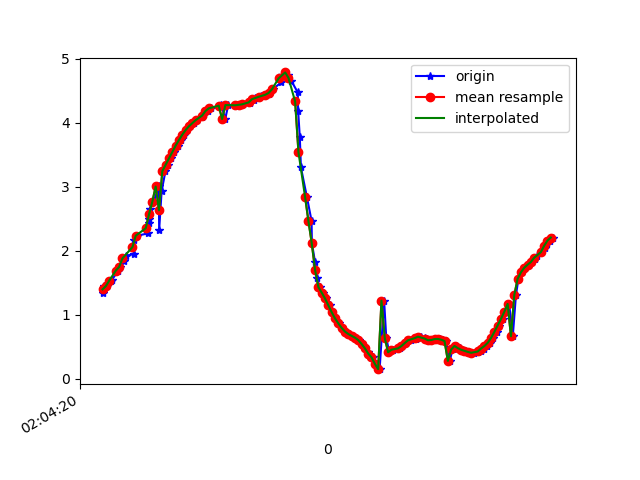

The file beside this chart, header and first rows:
1617847460543, 543104076726797, 1.3415135, -2.911288, 9.260925
1617847460550, 543104095957567, 1.449, -2.855, 9.262
1617847460568, 543104115188337, 1.446, -2.977, 9.224
1617847460591, 543104134419107, 1.526, -2.956, 9.218
1617847460595, 543104153649877, 1.536, -2.994, 9.204
1617847460634, 543104172880647, 1.689, -2.96, 9.188
1617847460645, 543104192111417, 1.745, -2.881, 9.203
1617847460672, 543104211342187, 1.839, -2.97, 9.156
1617847460679, 543104230572957, 1.92, -2.865, 9.173
1617847460727, 543104249803727, 1.944, -2.845, 9.174
1617847460730, 543104269034497, 2.165, -2.826, 9.13
1617847460747, 543104288265267, 2.234, -2.764, 9.133
1617847460814, 543104307496037, 2.268, -2.849, 9.098
1617847460817, 543104326726807, 2.43, -2.784, 9.077
1617847460821, 543104345957577, 2.488, -2.727, 9.078
1617847460824, 543104365188347, 2.647, -2.851, 8.995
1617847460845, 543104384419117, 2.756, -2.814, 8.974
1617847460849, 543104403649887, 2.774, -2.823, 8.965
1617847460879, 543104422880657, 3.002, -2.856, 8.881
1617847460881, 543104442111427, 2.325, -2.481, 9.191
1617847460896, 543104461342197, 2.934, -2.735, 8.941
1617847460919, 543104480572967, 3.24, -2.796, 8.816
1617847460935, 543104499803737, 3.341, -2.788, 8.781
1617847460953, 543104519034507, 3.445, -2.79, 8.74
1617847460972, 543104538265277, 3.545, -2.795, 8.698
1617847460994, 543104557496047, 3.638, -2.802, 8.658
1617847461010, 543104576726817, 3.726, -2.827, 8.612
1617847461029, 543104595957587, 3.809, -2.881, 8.557
1617847461049, 543104615188357, 3.882, -2.954, 8.5
1617847461069, 543104634419127, 3.941, -3.035, 8.444
1617847461092, 543104653649897, 3.989, -3.116, 8.392
1617847461106, 543104672880667, 4.036, -3.186, 8.343
1617847461141, 543104692111437, 4.086, -3.241, 8.297
1617847461151, 543104711342207, 4.133, -3.291, 8.254
1617847461178, 543104730572977, 4.18, -3.346, 8.208
1617847461196, 543104749803747, 4.222, -3.405, 8.162
1617847461246, 543104769034517, 4.251, -3.462, 8.123
1617847461251, 543104788265287, 4.266, -3.516, 8.092
1617847461256, 543104807496057, 4.273, -3.564, 8.067
1617847461279, 543104826726827, 4.055, -3.151, 8.346
1617847461297, 543104845957597, 4.273, -3.631, 8.037
1617847461348, 543104865188367, 4.269, -3.649, 8.031
1617847461351, 543104884419137, 4.269, -3.643, 8.034
1617847461353, 543104903649907, 4.272, -3.602, 8.051
1617847461370, 543104922880677, 4.277, -3.542, 8.075
1617847461387, 543104942111447, 4.284, -3.5, 8.089
1617847461427, 543104961342217, 4.302, -3.502, 8.079
1617847461430, 543104980572987, 4.327, -3.553, 8.043
1617847461455, 543104999803757, 4.353, -3.634, 7.993
1617847461458, 543105019034527, 4.378, -3.729, 7.935
1617847461483, 543105038265297, 4.394, -3.843, 7.872
1617847461496, 543105057496067, 4.41, -4.001, 7.784
1617847461523, 543105076726837, 4.434, -4.237, 7.644
1617847461543, 543105095957607, 4.451, -4.562, 7.444
1617847461546, 543105115188377, 4.473, -5.049, 7.11
1617847461564, 543105134419147, 4.518, -5.831, 6.452
1617847461617, 543105153649917, 4.629, -6.847, 5.266
1617847461619, 543105172880687, 4.747, -7.756, 3.653
1617847461640, 543105192111457, 4.783, -8.33, 1.944
1617847461660, 543105211342227, 4.747, -8.565, 0.3725
1617847461678, 543105230572997, 4.647, -8.569, -1.007
... 83 more rows
